Image classification data set "processed_data" (syedowaisi/elpv-pred on GitHub). Class labels (4): functional, mild, moderate, severe.

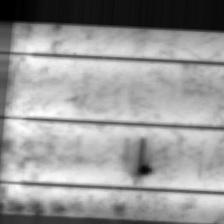
Label: severe

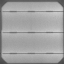
Label: functional

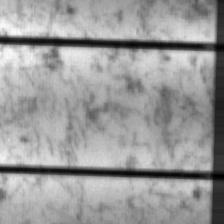
Label: mild

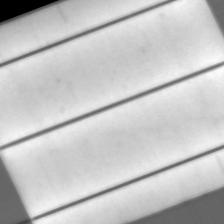
Label: mild

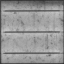
Label: moderate

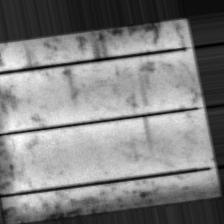
Label: moderate
